Run: headless pygame with SDL's dummy video driver; simulated clock (each Clock.tick advances the game by its frame time, no real sleeping); random seed 0; keys injected as events and as key.get_pressed() state; no mouse input.
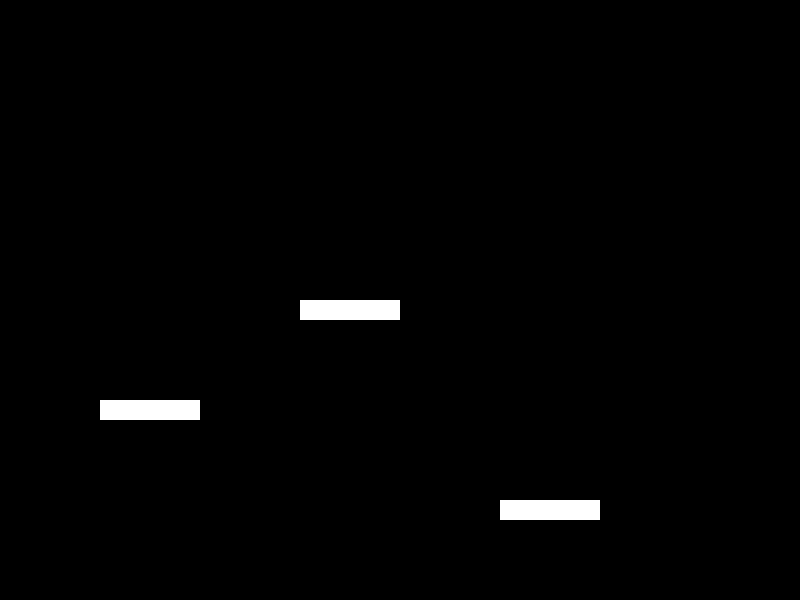
Frame 1 of 4 · flips 1–60 · no input
Frame 2 of 4 · flips 61–180 · tapped SPACE, RETURN · held RIGHT (→), D · screen unchanged from frame 1, image omitted
Frame 3 of 4 · flips 181–300 · held DOWN (↓), S · screen unchanged from frame 2, image omitted
Frame 4 of 4 · flips 301–420 · held LEFT (←), A, UP (↑), W · screen unchanged from frame 3, image omitted

The pygame program that drew these frames:

import pygame
from pygame.locals import *
import sys

# initialize pygame
pygame.init()

# create the game window
window = pygame.display.set_mode((800, 600))
pygame.display.set_caption("My Platformer")

# create the game clock
clock = pygame.time.Clock()

# create the player character
class Player:
    def __init__(self, x, y):
        self.x = x
        self.y = y
        self.speed = 5
        self.jumping = False
        self.jump_speed = 10
        self.jump_time = 0

# create the platforms
class Platform:
    def __init__(self, x, y, w, h):
        self.x = x
        self.y = y
        self.w = w
        self.h = h

# create a player object at position (100, 100)
player = Player(100, 100)

# create some platforms
platforms = [
    Platform(100, 400, 100, 20),
    Platform(300, 300, 100, 20),
    Platform(500, 500, 100, 20),
]

# game loop
while True:
    try:
        # handle events
        for event in pygame.event.get():
            if event.type == QUIT:
                pygame.quit()
                sys.exit()

        # update game state
        keys = pygame.key.get_pressed()
        if keys[K_LEFT]:
            player.x -= player.speed
        if keys[K_RIGHT]:
            player.x += player.speed

        # handle jumping
        if keys[K_SPACE] and not player.jumping:
            player.jumping = True
            player.jump_time = 10
        if player.jumping:
            player.y -= player.jump_time
            player.jump_time -= 1
            if player.jump_time == 0:
                player.jumping = False
        else:
            # apply gravity
            player.y += 5

        # check for collisions with platforms
        for platform in platforms:
            if player.y + 10 > platform.y and player.y < platform.y + platform.h and player.x > platform.x and player.x < platform.x + platform.w:
                player.y = platform.y

        # draw frame
        window.fill((0, 0, 0))

        # draw platforms
        for platform in platforms:
            pygame.draw.rect(window, (255, 255, 255), (platform.x, platform.y, platform.w, platform.h))

        # draw player
        pygame.draw.rect(window, (255, 255, 255), (player.x, player.y, 10, 10))

        pygame.display.update()
        clock.tick(60)
    except Exception as e:
        print(e)
